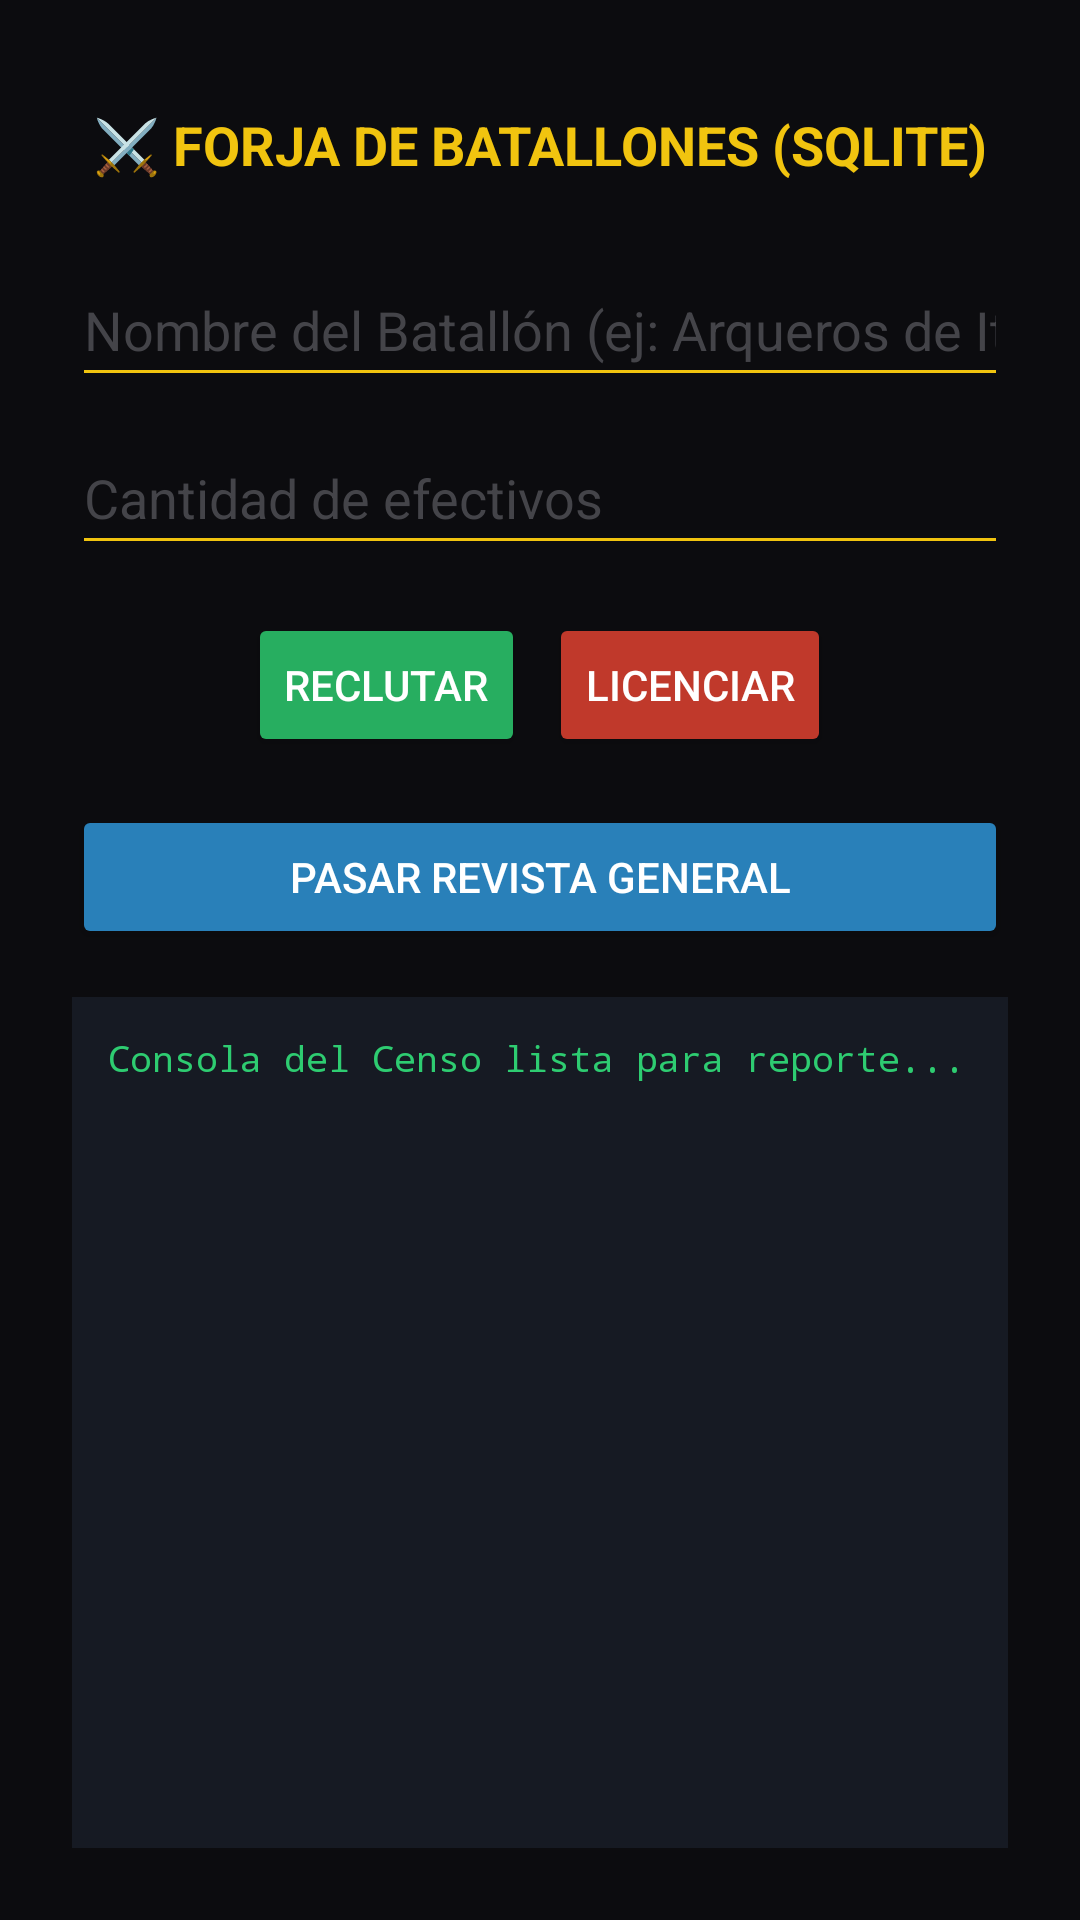

Reconstruct the res/layout file that produces this screen, plus the resources it refers to.
<!-- AndroidManifest.xml: application theme Theme.RegistroDeGuardias -->
<!-- res/layout/activity_sqlite.xml -->
<?xml version="1.0" encoding="utf-8"?>
<LinearLayout
    xmlns:android="http://schemas.android.com/apk/res/android"
    android:layout_width="match_parent"
    android:layout_height="match_parent"
    android:orientation="vertical"
    android:padding="24dp"
    android:background="#0C0C0F"
    android:gravity="center_horizontal">

    <TextView
        android:layout_width="wrap_content"
        android:layout_height="wrap_content"
        android:text="⚔️ FORJA DE BATALLONES (SQLITE)"
        android:textColor="#F1C40F"
        android:textSize="18sp"
        android:textStyle="bold"
        android:layout_marginTop="12dp"
        android:layout_marginBottom="24dp"/>

    <EditText
        android:id="@+id/etNombreBatallon"
        android:layout_width="match_parent"
        android:layout_height="48dp"
        android:hint="Nombre del Batallón (ej: Arqueros de Ithilien)"
        android:textColor="#FFFFFF"
        android:textColorHint="#444449"
        android:backgroundTint="#F1C40F"
        android:inputType="text"/>

    <EditText
        android:id="@+id/etNumeroSoldados"
        android:layout_width="match_parent"
        android:layout_height="48dp"
        android:hint="Cantidad de efectivos"
        android:textColor="#FFFFFF"
        android:textColorHint="#444449"
        android:backgroundTint="#F1C40F"
        android:inputType="number"
        android:layout_marginTop="8dp"
        android:layout_marginBottom="16dp"/>

    
    <LinearLayout
        android:layout_width="match_parent"
        android:layout_height="wrap_content"
        android:orientation="horizontal"
        android:gravity="center"
        android:layout_marginBottom="16dp">

        <Button
            android:id="@+id/btnInsertarBD"
            android:layout_width="wrap_content"
            android:layout_height="match_parent"
            android:text="Reclutar"
            android:backgroundTint="#27AE60"
            android:textColor="#FFFFFF"
            android:layout_marginRight="8dp"/>

        <Button
            android:id="@+id/btnEliminarBD"
            android:layout_width="wrap_content"
            android:layout_height="match_parent"
            android:text="Licenciar"
            android:backgroundTint="#C0392B"
            android:textColor="#FFFFFF"/>
    </LinearLayout>

    <Button
        android:id="@+id/btnConsultarBD"
        android:layout_width="match_parent"
        android:layout_height="48dp"
        android:text="Pasar Revista General"
        android:backgroundTint="#2980B9"
        android:textColor="#FFFFFF"
        android:layout_marginBottom="16dp"/>

    
    <ScrollView
        android:layout_width="match_parent"
        android:layout_height="match_parent"
        android:background="#161A23"
        android:padding="12dp">

        <TextView
            android:id="@+id/tvConsolaBD"
            android:layout_width="match_parent"
            android:layout_height="wrap_content"
            android:text="Consola del Censo lista para reporte..."
            android:textColor="#2ECC71"
            android:fontFamily="monospace"
            android:textSize="12sp"/>
    </ScrollView>

</LinearLayout>
<!-- resources referenced by this layout -->
<resources>
  <style name="Theme.RegistroDeGuardias" parent="Base.Theme.RegistroDeGuardias" />
  <style name="Base.Theme.RegistroDeGuardias" parent="Theme.Material3.DayNight.NoActionBar">
          
          
      </style>
</resources>
